Image classification data set "real" (Ashmit-S/ML_Projects on GitHub). Class labels (2): helmet, no helmet.

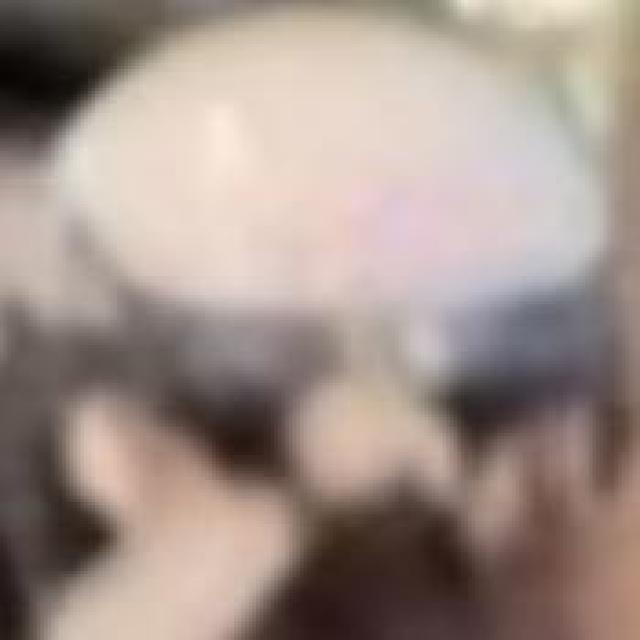
Label: helmet

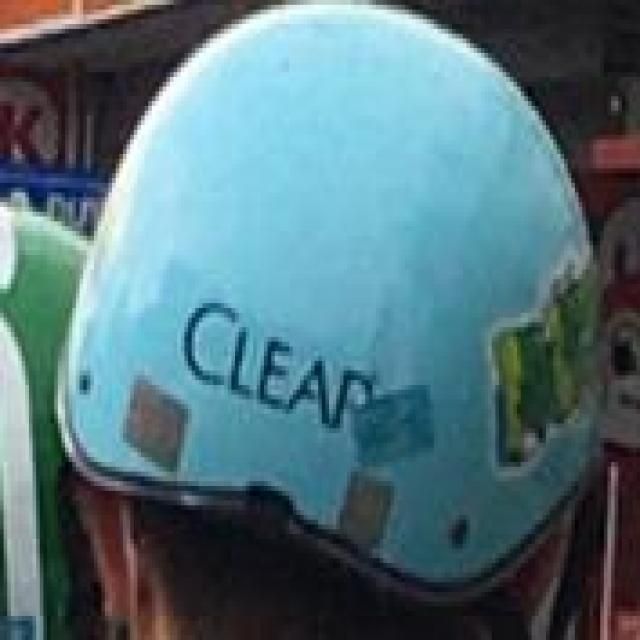
Label: helmet

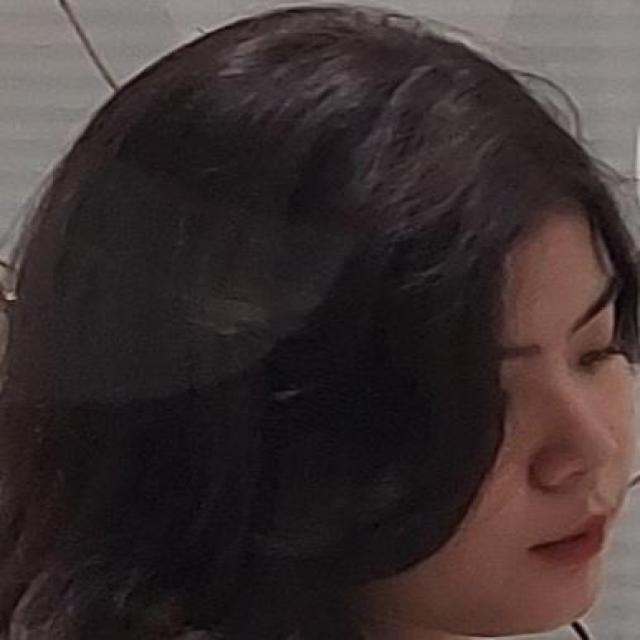
Label: no helmet

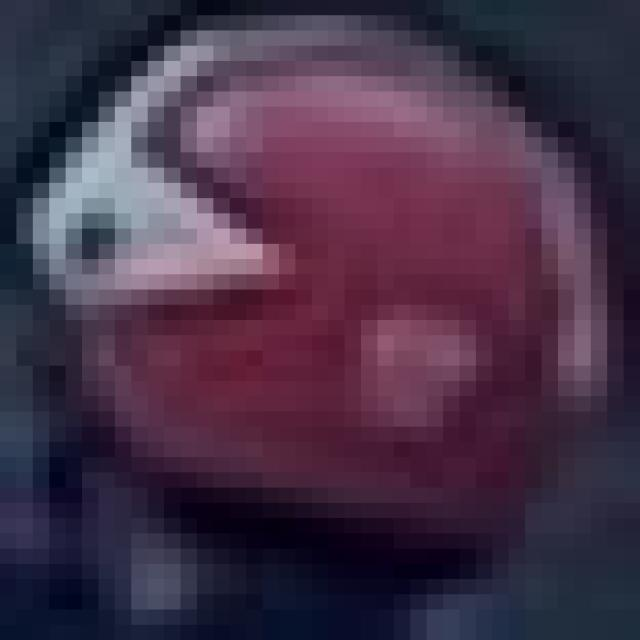
Label: helmet

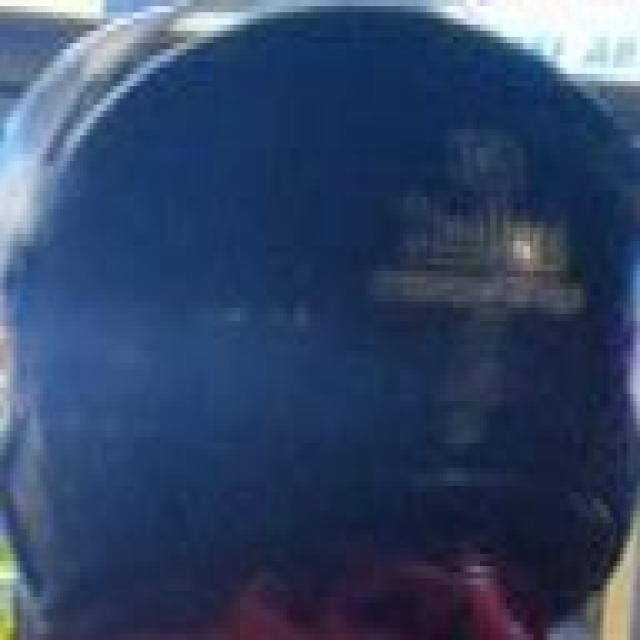
Label: helmet

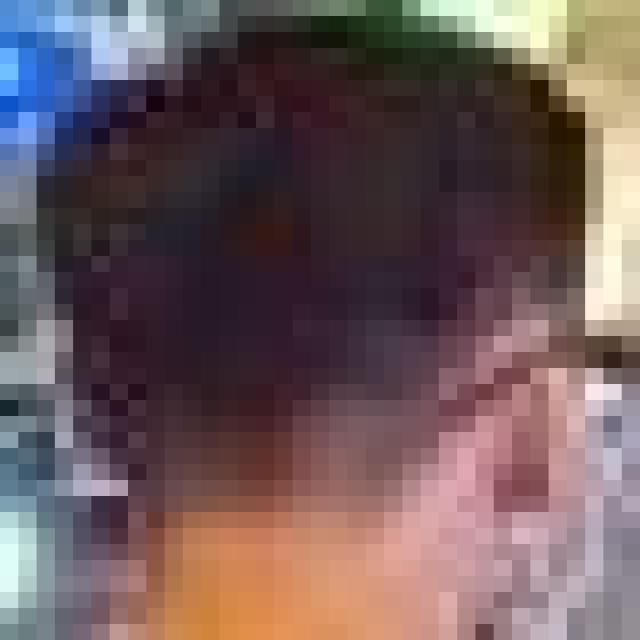
Label: no helmet
